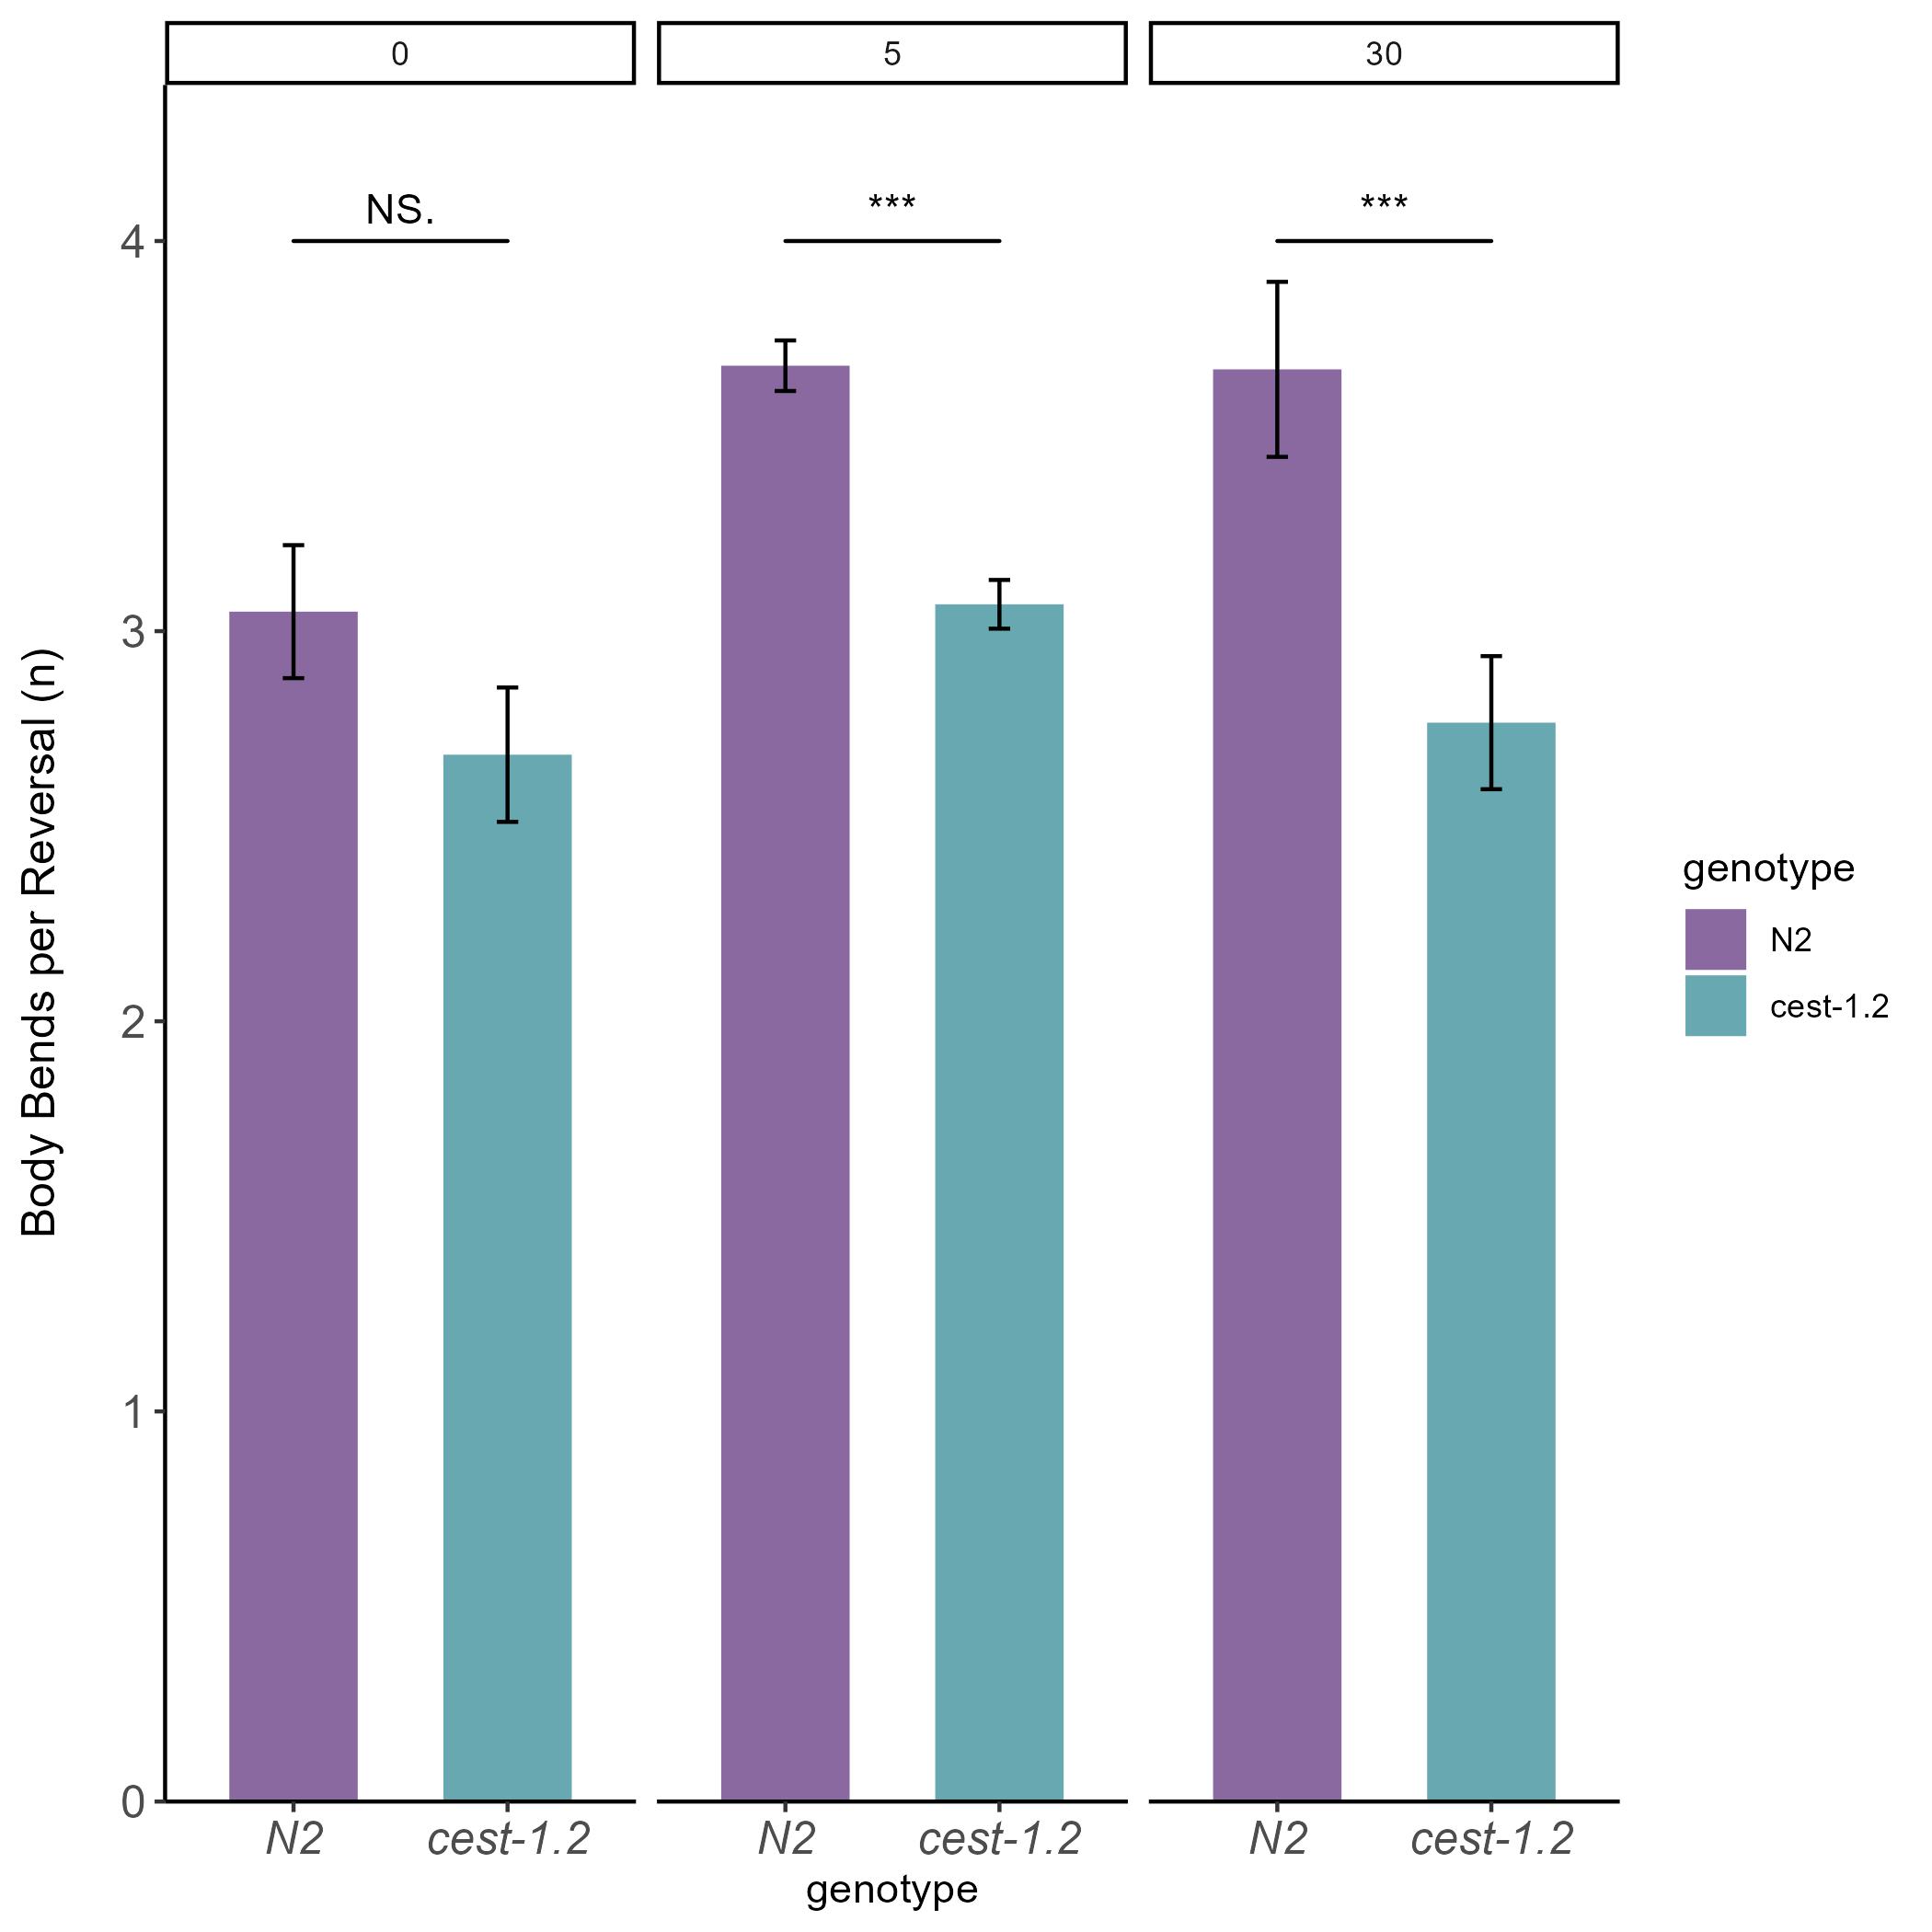

The table this chart was drawn from, first rows:
observer, genotype, time_off_food_min, bends, additive, food, date, plate
JB, N2, 5, 5, NA, OP50, 6/2/2021, 1
JB, N2, 5, 6, NA, OP50, 6/2/2021, 1
JB, N2, 5, 2, NA, OP50, 6/2/2021, 1
JB, N2, 5, 6, NA, OP50, 6/2/2021, 1
JB, N2, 5, 3, NA, OP50, 6/2/2021, 1
JB, N2, 5, 4, NA, OP50, 6/2/2021, 1
JB, N2, 5, 4, NA, OP50, 6/2/2021, 1
JB, N2, 5, 4, NA, OP50, 6/2/2021, 1
JB, N2, 5, 4, NA, OP50, 6/2/2021, 1
JB, cest-1.2, 5, 2, NA, OP50, 6/2/2021, 2
JB, cest-1.2, 5, 4, NA, OP50, 6/2/2021, 2
JB, cest-1.2, 5, 3, NA, OP50, 6/2/2021, 2
JB, cest-1.2, 5, 4, NA, OP50, 6/2/2021, 2
JB, cest-1.2, 5, 4, NA, OP50, 6/2/2021, 2
JB, cest-1.2, 5, 6, NA, OP50, 6/2/2021, 2
JB, cest-1.2, 5, 3, NA, OP50, 6/2/2021, 2
JB, cest-1.2, 5, 5, NA, OP50, 6/2/2021, 2
JB, cest-1.2, 5, 4, NA, OP50, 6/2/2021, 2
JB, cest-1.2, 5, 3, NA, OP50, 6/2/2021, 2
JB, N2, 30, 6, NA, OP50, 6/2/2021, 1
JB, N2, 30, 3, NA, OP50, 6/2/2021, 1
JB, N2, 30, 10, NA, OP50, 6/2/2021, 1
JB, N2, 30, 5, NA, OP50, 6/2/2021, 1
JB, N2, 30, 6, NA, OP50, 6/2/2021, 1
JB, N2, 30, 5, NA, OP50, 6/2/2021, 1
JB, N2, 30, 5, NA, OP50, 6/2/2021, 1
JB, N2, 30, 6, NA, OP50, 6/2/2021, 1
JB, N2, 30, 5, NA, OP50, 6/2/2021, 1
JB, cest-1.2, 30, 5, NA, OP50, 6/2/2021, 2
JB, cest-1.2, 30, 5, NA, OP50, 6/2/2021, 2
JB, cest-1.2, 30, 2, NA, OP50, 6/2/2021, 2
JB, cest-1.2, 30, 4, NA, OP50, 6/2/2021, 2
JB, cest-1.2, 30, 3, NA, OP50, 6/2/2021, 2
JB, cest-1.2, 30, 5, NA, OP50, 6/2/2021, 2
JB, cest-1.2, 30, 3, NA, OP50, 6/2/2021, 2
JB, cest-1.2, 30, 7, NA, OP50, 6/2/2021, 2
JB, cest-1.2, 30, 8, NA, OP50, 6/2/2021, 2
JB, cest-1.2, 30, 7, NA, OP50, 6/2/2021, 2
JB, N2, 5, 5, NA, OP50, 6/16/2021, 11
JB, N2, 5, 7, NA, OP50, 6/16/2021, 11
JB, N2, 5, 2, NA, OP50, 6/16/2021, 11
JB, N2, 5, 5, NA, OP50, 6/16/2021, 11
JB, N2, 5, 4, NA, OP50, 6/16/2021, 11
JB, N2, 5, 8, NA, OP50, 6/16/2021, 11
JB, N2, 5, 2, NA, OP50, 6/16/2021, 11
JB, N2, 5, 3, NA, OP50, 6/16/2021, 11
JB, N2, 5, 3, NA, OP50, 6/16/2021, 11
JB, N2, 5, 6, NA, OP50, 6/16/2021, 11
JB, N2, 5, 4, NA, OP50, 6/16/2021, 12
JB, N2, 5, 4, NA, OP50, 6/16/2021, 12
JB, N2, 5, 3, NA, OP50, 6/16/2021, 12
JB, N2, 5, 8, NA, OP50, 6/16/2021, 12
JB, N2, 5, 5, NA, OP50, 6/16/2021, 12
JB, N2, 5, 4, NA, OP50, 6/16/2021, 12
JB, N2, 5, 4, NA, OP50, 6/16/2021, 12
JB, N2, 5, 4, NA, OP50, 6/16/2021, 12
JB, N2, 5, 3, NA, OP50, 6/16/2021, 12
JB, N2, 5, 5, NA, OP50, 6/16/2021, 12
JB, cest-1.2, 5, 3, NA, OP50, 6/16/2021, 13
JB, cest-1.2, 5, 3, NA, OP50, 6/16/2021, 13
... 1,167 more rows
